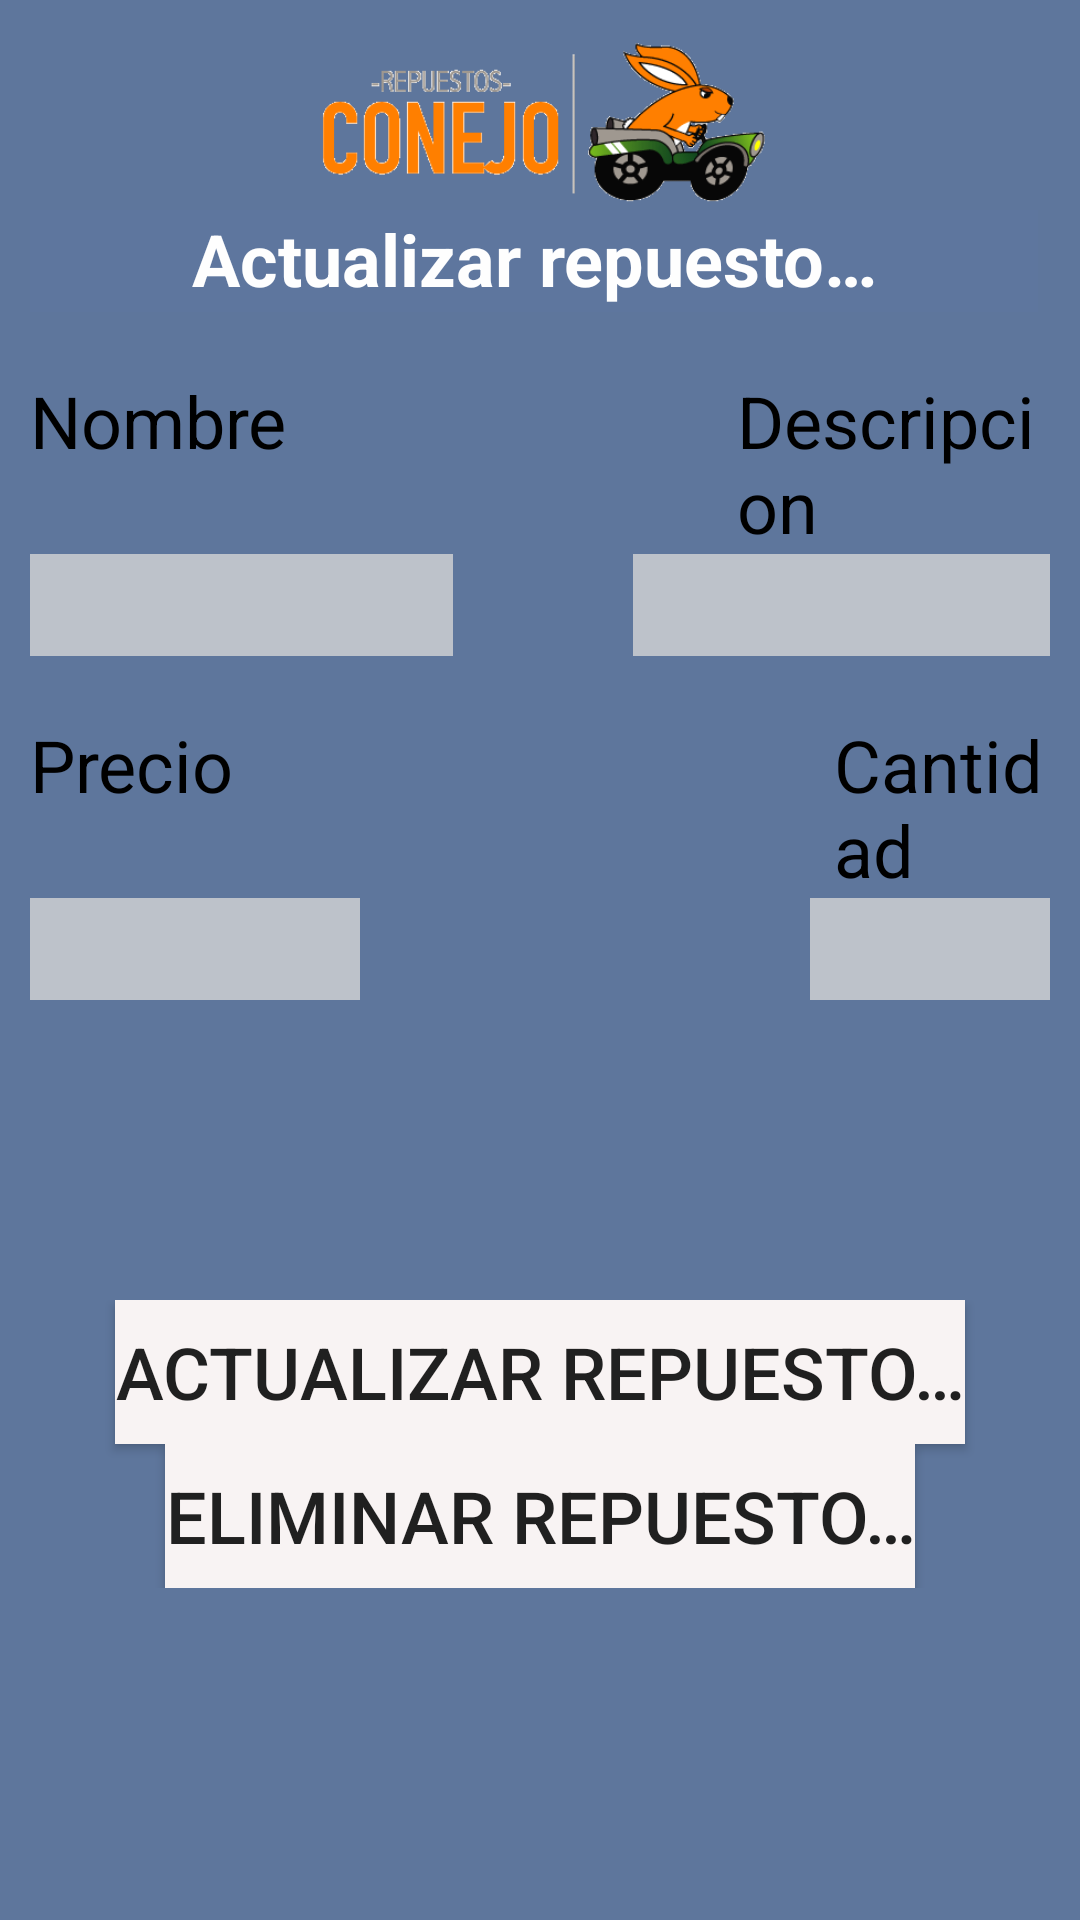

Android layout source for this screen:
<!-- AndroidManifest.xml: application theme Theme.RepuestosConejo -->
<!-- res/layout/fragment_update_repuestos.xml -->
<?xml version="1.0" encoding="utf-8"?>
<LinearLayout xmlns:android="http://schemas.android.com/apk/res/android"
    xmlns:app="http://schemas.android.com/apk/res-auto"
    xmlns:tools="http://schemas.android.com/tools"
    android:layout_width="match_parent"
    android:layout_height="match_parent"
    android:background="#5E769C"
    android:orientation="vertical"
    android:padding="10sp"
    tools:context=".ui.Repuestos.AddRepuestosFragment">

    <ImageView
        android:id="@+id/img_logo_addrep"
        android:layout_width="match_parent"
        android:layout_height="60dp"
        app:srcCompat="@drawable/logo_repuestos_conejo"
        tools:ignore="MissingConstraints" />

    <LinearLayout
        android:layout_width="match_parent"
        android:layout_height="wrap_content"
        android:orientation="horizontal">

        <TextView
            android:id="@+id/textView18"
            android:layout_width="336dp"
            android:layout_height="34dp"
            android:background="#5E769E"
            android:text="@string/bt_update_repuesto"
            android:textAlignment="center"
            android:textColor="#FEFEFE"
            android:textSize="24sp"
            android:textStyle="bold"
            tools:ignore="MissingConstraints" />
    </LinearLayout>

    <LinearLayout
        android:layout_width="match_parent"
        android:layout_height="wrap_content"
        android:layout_marginTop="20dp"
        android:orientation="horizontal">

        <TextView
            android:id="@+id/textView20"
            android:layout_width="wrap_content"
            android:layout_height="wrap_content"
            android:text="@string/repuesto_nombre"
            android:textColor="#000000"
            android:textSize="24sp"
            tools:ignore="MissingConstraints" />

        <TextView
            android:id="@+id/tv_añotxt"
            android:layout_width="wrap_content"
            android:layout_height="wrap_content"
            android:layout_marginLeft="150dp"
            android:text="@string/repuesto_descripcion"
            android:textColor="#000000"
            android:textSize="24sp"
            tools:ignore="MissingConstraints" />
    </LinearLayout>

    <LinearLayout
        android:layout_width="match_parent"
        android:layout_height="wrap_content"
        android:orientation="horizontal">

        <EditText
            android:id="@+id/etNombre"
            android:layout_width="141dp"
            android:layout_height="34dp"
            android:background="#BDC2CA"
            android:fontFamily="sans-serif-black"
            android:textAlignment="center"
            android:textSize="28sp"
            android:textStyle="bold|italic"
            android:visibility="visible"
            tools:ignore="MissingConstraints" />

        <EditText
            android:id="@+id/etDescripcion"
            android:layout_width="192dp"
            android:layout_height="34dp"
            android:layout_marginLeft="60dp"
            android:background="#BDC2CA"
            android:fontFamily="sans-serif-black"
            android:textAlignment="center"
            android:textSize="28sp"
            android:textStyle="bold|italic"
            android:visibility="visible"
            tools:ignore="MissingConstraints" />
    </LinearLayout>

    <LinearLayout
        android:layout_width="match_parent"
        android:layout_height="wrap_content"
        android:layout_marginTop="20dp"
        android:orientation="horizontal">

        <TextView
            android:id="@+id/textView26"
            android:layout_width="wrap_content"
            android:layout_height="wrap_content"
            android:text="@string/repuesto_precio"
            android:textColor="#000000"
            android:textSize="24sp"
            tools:ignore="MissingConstraints" />

        <TextView
            android:id="@+id/textView27"
            android:layout_width="wrap_content"
            android:layout_height="wrap_content"
            android:layout_marginLeft="200dp"
            android:text="@string/repuesto_cantidad"
            android:textColor="#000000"
            android:textSize="24sp"
            tools:ignore="MissingConstraints" />
    </LinearLayout>

    <LinearLayout
        android:layout_width="match_parent"
        android:layout_height="wrap_content"
        android:orientation="horizontal">

        <EditText
            android:id="@+id/etPrecio"
            android:layout_width="110dp"
            android:layout_height="34dp"
            android:background="#BDC2CA"
            android:fontFamily="sans-serif-black"
            android:textAlignment="center"
            android:textSize="28sp"
            android:textStyle="bold|italic"
            android:visibility="visible"
            tools:ignore="MissingConstraints" />

        <EditText
            android:id="@+id/etCantidad"
            android:layout_width="123dp"
            android:layout_height="34dp"
            android:layout_marginLeft="150dp"
            android:background="#BDC2CA"
            android:fontFamily="sans-serif-black"
            android:textAlignment="center"
            android:textSize="28sp"
            android:textStyle="bold|italic"
            android:visibility="visible"
            tools:ignore="MissingConstraints" />
    </LinearLayout>

    <LinearLayout
        android:layout_width="match_parent"
        android:layout_height="wrap_content"
        android:layout_marginTop="100dp"
        android:gravity="center"
        android:orientation="vertical">

        <Button
            android:id="@+id/btn_actualizar_repuesto"
            android:layout_width="wrap_content"
            android:layout_height="wrap_content"
            android:background="#121111"
            android:backgroundTint="#F8F3F3"
            android:text="@string/bt_update_repuesto"
            android:textSize="24sp"
            app:iconTint="#000000"
            tools:ignore="MissingConstraints" />

        <Button
            android:id="@+id/btn_eliminar_repuesto"
            android:layout_width="wrap_content"
            android:layout_height="wrap_content"
            android:background="#121111"
            android:backgroundTint="#F8F3F3"
            android:text="@string/bt_delete_repuestos"
            android:textSize="24sp"
            app:iconTint="#000000"
            tools:ignore="MissingConstraints" />
    </LinearLayout>

</LinearLayout>
<!-- resources referenced by this layout -->
<resources>
  <!-- drawable logo_repuestos_conejo: png bitmap (drawable, 8018 bytes) -->
  <string name="bt_delete_repuestos">Eliminar repuesto…</string>
  <string name="bt_update_repuesto">Actualizar repuesto…</string>
  <string name="repuesto_cantidad">Cantidad</string>
  <string name="repuesto_descripcion">Descripcion</string>
  <string name="repuesto_nombre">Nombre</string>
  <string name="repuesto_precio">Precio</string>
  <style name="Theme.RepuestosConejo" parent="Theme.MaterialComponents.DayNight.DarkActionBar">
          
          <item name="colorPrimary">@color/purple_500</item>
          <item name="colorPrimaryVariant">@color/purple_700</item>
          <item name="colorOnPrimary">@color/white</item>
          
          <item name="colorSecondary">@color/teal_200</item>
          <item name="colorSecondaryVariant">@color/teal_700</item>
          <item name="colorOnSecondary">@color/black</item>
          
          <item name="android:statusBarColor">?attr/colorPrimaryVariant</item>
          
      </style>
  <!-- not gathered from this repository: default colours our renderer supplied (Android Studio template values) -->
  <color name="purple_500">#FF6200EE</color>
  <color name="purple_700">#FF3700B3</color>
  <color name="teal_200">#FF03DAC5</color>
  <color name="teal_700">#FF018786</color>
  <color name="black">#FF000000</color>
  <color name="white">#FFFFFFFF</color>
</resources>
